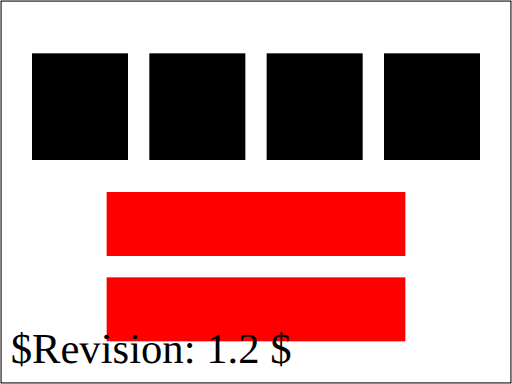
t = 0.00 s
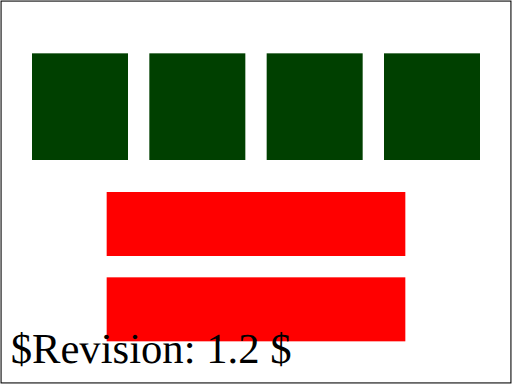
t = 2.50 s
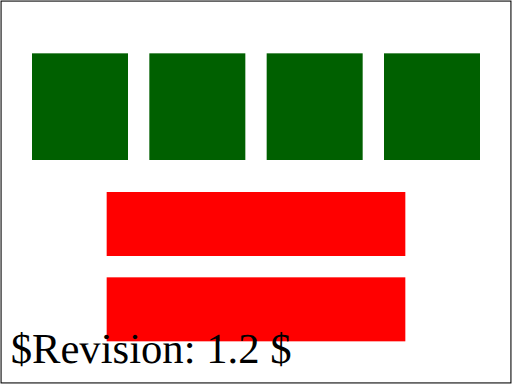
t = 3.75 s
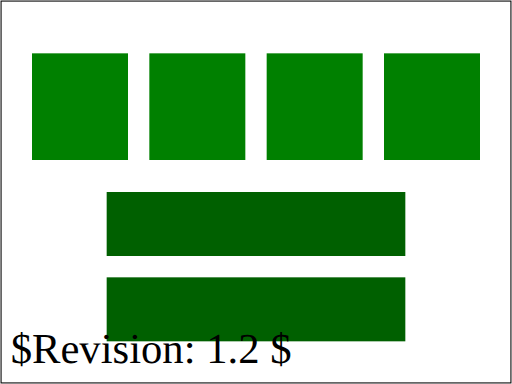
t = 6.25 s
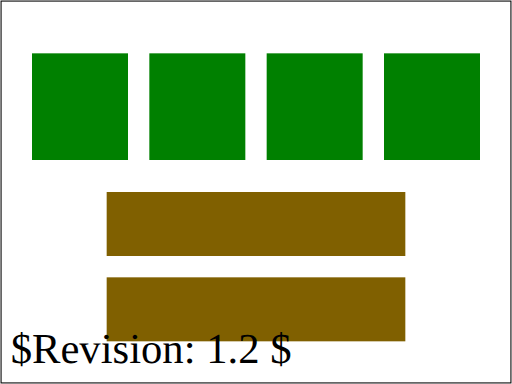
t = 7.50 s
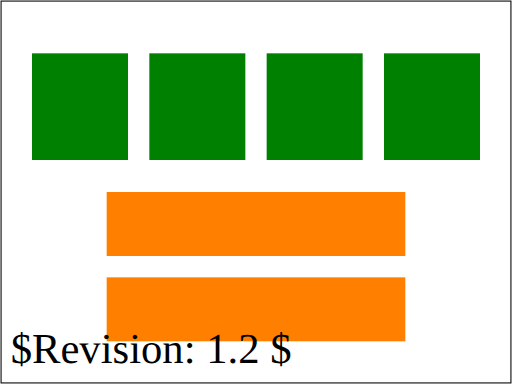
t = 10.00 s

The animated SVG that drew these frames (rendered in a browser with its animation timeline set to each time). Animation: 8 SMIL elements (animate=8); one cycle of 10.00 s.

﻿<?xml version="1.0" encoding="UTF-8"?>
<!DOCTYPE svg PUBLIC "-//W3C//DTD SVG 1.1 Tiny//EN" "http://www.w3.org/Graphics/SVG/1.1/DTD/svg11-tiny-flat.dtd">
<svg version="1.1" baseProfile="tiny" id="svg-root" width="100%" height="100%" viewBox="0 0 480 360" xmlns="http://www.w3.org/2000/svg" xmlns:xlink="http://www.w3.org/1999/xlink">
  <!--======================================================================-->
  <!--=  Copyright 2006 World Wide Web Consortium, (Massachusetts          =-->
  <!--=  Institute of Technology, European Research Consortium for         =-->
  <!--=  Informatics and Mathematics (ERCIM), Keio University).            =-->
  <!--=  All Rights Reserved.                                              =-->
  <!--=  See http://www.w3.org/Consortium/Legal/.                          =-->
  <!--======================================================================-->
  <!-- NOTE:  CVS will automatically update the                             -->
  <!--        "$RCSfile: animate-elem-85-t.svg,v $" and "$Revision: 1.2 $"         -->
  <!--        fields in the file.                                           -->
  <!--        There is no need to update this information.                  -->
  <!-- =====================================================================-->
  <SVGTestCase xmlns="http://www.w3.org/2000/02/svg/testsuite/description/" reviewer="DJ" owner="CL" desc="test animation with currentColor" status="reviewed" version="$Revision: 1.2 $" testname="$RCSfile: animate-elem-85-t.svg,v $">
    <OperatorScript>
      <Paragraph>
All four  rectangles at the top should smoothly animate from black to green over 5 seconds.
During this time the bottom two rectangles should be black.
Then, the bottom two rectangles should smoothly animate from green, through orange, to yellow.
      </Paragraph>
    </OperatorScript>
  </SVGTestCase>
  <title id="test-title">$RCSfile: animate-elem-85-t.svg,v $</title>
  <!--======================================================================-->
  <!--Content of Test Case follows...                  =====================-->
  <!--======================================================================-->
  <g id="test-body-content">
  <rect  fill="#f00" x="30" y="50" height="100" width="90">
    <animate attributeName="fill"
                  from="#000000" to="green"
                  begin="0s" dur="5s" fill="freeze" />
  </rect>
  <rect  fill="#f00" x="140" y="50" height="100" width="90">
    <animate attributeName="fill"
                  from="#000000" to="#008000"
                  begin="0s" dur="5s" fill="freeze" />
  </rect>
  <rect color="green" fill="#f00" x="250" y="50" height="100" width="90">
    <animate attributeName="fill"
                  from="#000000" to="currentColor"
                  begin="0s" dur="5s" fill="freeze" />
  </rect>
  <rect color="black" fill="#f00" x="360" y="50" height="100" width="90">
    <animate attributeName="fill"
                  to="#008000" from="currentColor"
                  begin="0s" dur="5s" fill="freeze" />
  </rect>
  <rect color="black" fill="#f00" x="100" y="180" height="60" width="280">
    <animate attributeName="fill"
                  from="#008000" to="currentColor"
                  begin="5s" dur="5s" fill="freeze" />
    <animate attributeName="color"
                  to="yellow" from="red"
                  begin="5s" dur="5s" fill="freeze" />
  </rect>
  <rect color="black" fill="#f00" x="100" y="260" height="60" width="280">
    <animate attributeName="fill"
                  from="#008000" to="currentColor"
                  begin="5s" dur="5s" fill="freeze" />
    <animate attributeName="color"
                  to="yellow" from="#f00"
                  begin="5s" dur="5s" fill="freeze" />
  </rect>
  </g>
  <text id="revision" x="10" y="340" font-size="40" stroke="none" fill="black">$Revision: 1.2 $</text>
  <rect id="test-frame" x="1" y="1" width="478" height="358" fill="none" stroke="#000"/>
</svg>
